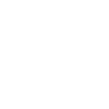
t = 0.00 s
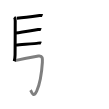
t = 4.50 s
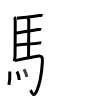
t = 8.75 s
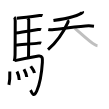
t = 13.25 s
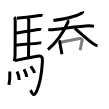
t = 15.50 s
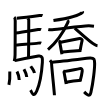
t = 22.00 s

The animated SVG that drew these frames (rendered in a browser with its animation timeline set to each time). Animation: 22 SMIL elements (animate=22); one cycle of 22.00 s.

<svg width="109px" height="109px" viewBox="0 0 px 109px" xmlns="http://www.w3.org/2000/svg" xmlns:xlink="http://www.w3.org/1999/xlink" xml:space="preserve" version="1.1"  baseProfile="full">
<path d="M14.24,17.12c1.01,0.88,1,2.91,0.99,3.88c-0.02,7.23-0.07,23.51-0.17,34c-0.02,2.35-0.03,3.25-0.81,6.25" style="fill:none;stroke:black;stroke-width:3;opacity:0">
  <animate attributeType="CSS" attributeName="opacity" from="0" to="1" begin="0s" dur="1s" repeatCount="0" fill="freeze" />
</path>
<path d="M16.77,18.26c7.82-0.52,20.4-2.33,22.76-2.67c0.94-0.14,2.53-0.25,3-0.03" style="fill:none;stroke:black;stroke-width:3;opacity:0">
  <animate attributeType="CSS" attributeName="opacity" from="0" to="1" begin="1s" dur="1s" repeatCount="0" fill="freeze" />
</path>
<path d="M15.66,33.09c6.26-0.58,19.75-3.1,22.44-3.49c0.94-0.14,2.53-0.24,3-0.02" style="fill:none;stroke:black;stroke-width:3;opacity:0">
  <animate attributeType="CSS" attributeName="opacity" from="0" to="1" begin="2s" dur="1s" repeatCount="0" fill="freeze" />
</path>
<path d="M15.76,45.12c6.26-0.59,19.75-1.6,22.44-1.99c0.94-0.14,2.53-0.25,3-0.03" style="fill:none;stroke:black;stroke-width:3;opacity:0">
  <animate attributeType="CSS" attributeName="opacity" from="0" to="1" begin="3s" dur="1s" repeatCount="0" fill="freeze" />
</path>
<path d="M14.99,60.65c6.17-1.41,20.04-4.04,23.43-4.63c4.33-0.76,4.19,2.81,3.95,6.45C41.7,72.81,39.81,84.23,36.75,91c-3.5,7.75-5.32,0.41-6.21-0.86" style="fill:none;stroke:black;stroke-width:3;opacity:0">
  <animate attributeType="CSS" attributeName="opacity" from="0" to="1" begin="4s" dur="1s" repeatCount="0" fill="freeze" />
</path>
<path d="M27.81,18.32c0.25,0.38,0.96,0.88,0.95,1.49c-0.02,6.17-0.06,28.46-0.25,38.16" style="fill:none;stroke:black;stroke-width:3;opacity:0">
  <animate attributeType="CSS" attributeName="opacity" from="0" to="1" begin="5s" dur="1s" repeatCount="0" fill="freeze" />
</path>
<path d="M9.79,71.5c0.28,6.41-0.57,12.04-0.87,13.32" style="fill:none;stroke:black;stroke-width:3;opacity:0">
  <animate attributeType="CSS" attributeName="opacity" from="0" to="1" begin="6s" dur="1s" repeatCount="0" fill="freeze" />
</path>
<path d="M17,71.5c1.08,2.1,2,4.75,2.25,8.5" style="fill:none;stroke:black;stroke-width:3;opacity:0">
  <animate attributeType="CSS" attributeName="opacity" from="0" to="1" begin="7s" dur="1s" repeatCount="0" fill="freeze" />
</path>
<path d="M23.94,69.22c0.56,1.03,2.56,4.42,2.81,7.78" style="fill:none;stroke:black;stroke-width:3;opacity:0">
  <animate attributeType="CSS" attributeName="opacity" from="0" to="1" begin="8s" dur="1s" repeatCount="0" fill="freeze" />
</path>
<path d="M30.75,66.25c1.25,2.01,3.3,4.09,3.75,6.75" style="fill:none;stroke:black;stroke-width:3;opacity:0">
  <animate attributeType="CSS" attributeName="opacity" from="0" to="1" begin="9s" dur="1s" repeatCount="0" fill="freeze" />
</path>
<path d="M82.58,11.48c0.08,0.21,0.16,0.54-0.16,0.86c-2.72,2.7-13.77,5.88-28.98,8.21" style="fill:none;stroke:black;stroke-width:3;opacity:0">
  <animate attributeType="CSS" attributeName="opacity" from="0" to="1" begin="10s" dur="1s" repeatCount="0" fill="freeze" />
</path>
<path d="M48.3,29.5c0.83,0.2,2.97,0.3,3.89,0.27c6.06-0.22,27.81-3.81,36.41-4c1.16-0.03,2.8,0.08,5.38,0.41" style="fill:none;stroke:black;stroke-width:3;opacity:0">
  <animate attributeType="CSS" attributeName="opacity" from="0" to="1" begin="11s" dur="1s" repeatCount="0" fill="freeze" />
</path>
<path d="M67.6,20.19c0.3,0.43,0.79,1.07,0.44,1.85C62.13,34.96,56.01,42.75,48,49.55" style="fill:none;stroke:black;stroke-width:3;opacity:0">
  <animate attributeType="CSS" attributeName="opacity" from="0" to="1" begin="12s" dur="1s" repeatCount="0" fill="freeze" />
</path>
<path d="M74.72,28.02c4.77,4.09,15.1,13.74,19.86,16.48c1.62,0.93,2.18,1.07,2.92,1.16" style="fill:none;stroke:black;stroke-width:3;opacity:0">
  <animate attributeType="CSS" attributeName="opacity" from="0" to="1" begin="13s" dur="1s" repeatCount="0" fill="freeze" />
</path>
<path d="M58.84,40.66c0.29,0.18,0.66,0.3,0.72,0.58c0.64,3.15,1.66,9.28,2.39,12.96" style="fill:none;stroke:black;stroke-width:3;opacity:0">
  <animate attributeType="CSS" attributeName="opacity" from="0" to="1" begin="14s" dur="1s" repeatCount="0" fill="freeze" />
</path>
<path d="M60.67,42.3c6.07-1.23,15.55-3.07,18.98-3.71c1.25-0.24,2.71,1.16,2.53,1.78c-0.74,2.56-1.17,5.57-2.03,9.92" style="fill:none;stroke:black;stroke-width:3;opacity:0">
  <animate attributeType="CSS" attributeName="opacity" from="0" to="1" begin="15s" dur="1s" repeatCount="0" fill="freeze" />
</path>
<path d="M61.76,52.08c7.49-0.58,14.71-1.46,19.64-1.62" style="fill:none;stroke:black;stroke-width:3;opacity:0">
  <animate attributeType="CSS" attributeName="opacity" from="0" to="1" begin="16s" dur="1s" repeatCount="0" fill="freeze" />
</path>
<path d="M50,60.25c0.5,0.57,1.78,2.39,1.61,3.41c-0.17,1.02,2.82,29.89,2.82,31.59" style="fill:none;stroke:black;stroke-width:3;opacity:0">
  <animate attributeType="CSS" attributeName="opacity" from="0" to="1" begin="17s" dur="1s" repeatCount="0" fill="freeze" />
</path>
<path d="M51.25,62.25c6.38-0.45,37.8-4.22,39.02-4.23c3.98-0.02,4.27,1.3,4.37,5.34c0.11,4.39-1.39,19.14-3.69,28.71c-0.78,3.23-1.6,5.02-6.79-0.23" style="fill:none;stroke:black;stroke-width:3;opacity:0">
  <animate attributeType="CSS" attributeName="opacity" from="0" to="1" begin="18s" dur="1s" repeatCount="0" fill="freeze" />
</path>
<path d="M63.17,70.65c0.29,0.18,0.65,0.29,0.71,0.58c0.62,3.1,1.62,9.14,2.34,12.76" style="fill:none;stroke:black;stroke-width:3;opacity:0">
  <animate attributeType="CSS" attributeName="opacity" from="0" to="1" begin="19s" dur="1s" repeatCount="0" fill="freeze" />
</path>
<path d="M64.96,71.39c5.94-1.22,11.42-2.08,14.77-2.78c2.09-0.44,2.7,0.78,2.47,2.64c-0.38,3.07-0.95,5.77-1.98,9.39" style="fill:none;stroke:black;stroke-width:3;opacity:0">
  <animate attributeType="CSS" attributeName="opacity" from="0" to="1" begin="20s" dur="1s" repeatCount="0" fill="freeze" />
</path>
<path d="M66.03,82.22c3.95-0.73,9.22-1.47,15.42-1.92" style="fill:none;stroke:black;stroke-width:3;opacity:0">
  <animate attributeType="CSS" attributeName="opacity" from="0" to="1" begin="21s" dur="1s" repeatCount="0" fill="freeze" />
</path>
</svg>
